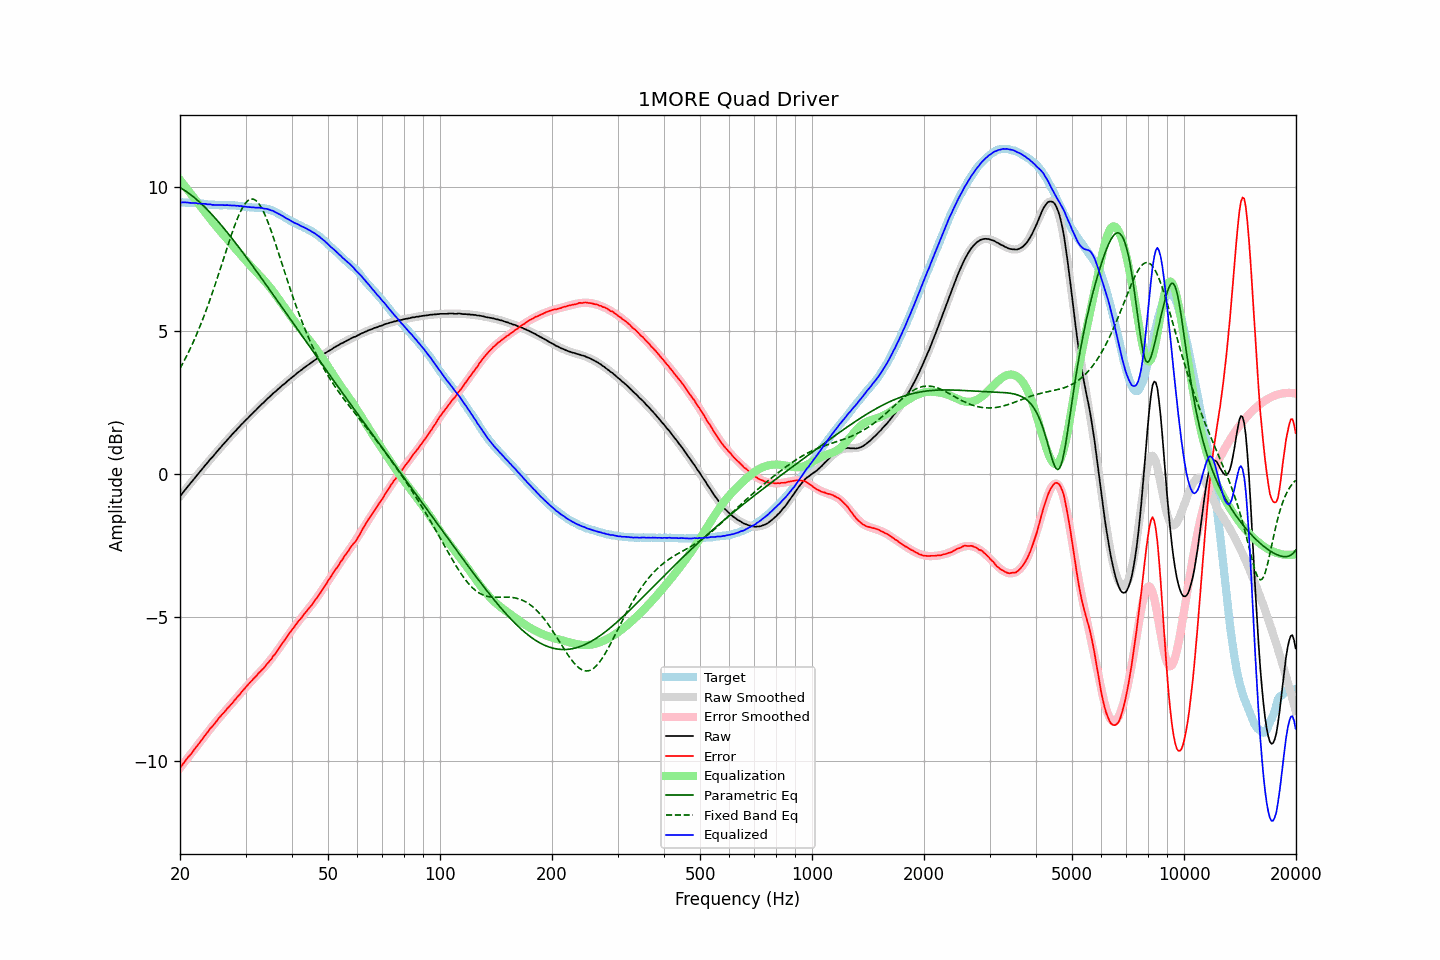

The file beside this chart, header and first rows:
frequency, raw, error, smoothed, error_smoothed, equalization, parametric_eq, fixed_band_eq, equalized_raw, equalized_smoothed, target
20.00, -0.79, -10.26, -0.78, -10.26, 10.26, 9.99, 3.68, 9.47, 9.47, 9.47
20.20, -0.72, -10.19, -0.71, -10.18, 10.18, 9.95, 3.78, 9.47, 9.47, 9.47
20.40, -0.64, -10.11, -0.64, -10.11, 10.11, 9.92, 3.88, 9.48, 9.47, 9.47
20.61, -0.57, -10.04, -0.57, -10.04, 10.04, 9.88, 3.99, 9.47, 9.47, 9.47
20.81, -0.50, -9.95, -0.50, -9.97, 9.97, 9.85, 4.10, 9.47, 9.46, 9.46
21.02, -0.43, -9.88, -0.43, -9.89, 9.89, 9.81, 4.21, 9.47, 9.46, 9.46
21.23, -0.37, -9.82, -0.36, -9.82, 9.82, 9.77, 4.33, 9.45, 9.46, 9.46
21.44, -0.30, -9.76, -0.29, -9.75, 9.75, 9.72, 4.45, 9.45, 9.46, 9.47
21.66, -0.23, -9.68, -0.22, -9.68, 9.68, 9.68, 4.57, 9.45, 9.45, 9.46
21.87, -0.16, -9.61, -0.16, -9.60, 9.60, 9.63, 4.69, 9.45, 9.45, 9.45
22.09, -0.09, -9.53, -0.09, -9.53, 9.53, 9.59, 4.82, 9.45, 9.44, 9.44
22.31, -0.03, -9.47, -0.02, -9.46, 9.46, 9.54, 4.95, 9.43, 9.44, 9.44
22.54, 0.04, -9.39, 0.05, -9.39, 9.39, 9.49, 5.09, 9.43, 9.43, 9.43
22.76, 0.11, -9.32, 0.12, -9.31, 9.31, 9.44, 5.23, 9.43, 9.43, 9.43
22.99, 0.18, -9.25, 0.18, -9.24, 9.24, 9.38, 5.37, 9.42, 9.42, 9.43
23.22, 0.25, -9.16, 0.25, -9.17, 9.17, 9.33, 5.52, 9.42, 9.42, 9.42
23.45, 0.32, -9.09, 0.32, -9.10, 9.10, 9.27, 5.67, 9.42, 9.41, 9.42
23.69, 0.38, -9.02, 0.38, -9.02, 9.02, 9.22, 5.82, 9.40, 9.41, 9.41
23.92, 0.45, -8.94, 0.45, -8.95, 8.95, 9.16, 5.97, 9.40, 9.40, 9.39
24.16, 0.52, -8.87, 0.52, -8.88, 8.88, 9.10, 6.13, 9.40, 9.40, 9.39
24.40, 0.57, -8.82, 0.58, -8.81, 8.81, 9.04, 6.30, 9.38, 9.39, 9.39
24.65, 0.64, -8.75, 0.65, -8.74, 8.74, 8.98, 6.46, 9.38, 9.39, 9.39
24.89, 0.71, -8.67, 0.71, -8.67, 8.67, 8.91, 6.63, 9.39, 9.38, 9.39
25.14, 0.77, -8.61, 0.78, -8.60, 8.60, 8.85, 6.80, 9.38, 9.38, 9.39
25.39, 0.84, -8.53, 0.84, -8.54, 8.54, 8.79, 6.97, 9.38, 9.38, 9.37
25.65, 0.90, -8.47, 0.91, -8.47, 8.47, 8.72, 7.14, 9.38, 9.38, 9.37
25.91, 0.97, -8.40, 0.97, -8.41, 8.41, 8.65, 7.32, 9.38, 9.38, 9.37
26.16, 1.03, -8.34, 1.03, -8.34, 8.34, 8.59, 7.49, 9.38, 9.38, 9.38
26.43, 1.09, -8.28, 1.10, -8.28, 8.28, 8.52, 7.66, 9.37, 9.37, 9.38
26.69, 1.16, -8.21, 1.16, -8.21, 8.21, 8.45, 7.84, 9.38, 9.37, 9.37
26.96, 1.22, -8.15, 1.22, -8.15, 8.15, 8.38, 8.01, 9.37, 9.37, 9.37
27.23, 1.28, -8.09, 1.29, -8.08, 8.08, 8.31, 8.18, 9.37, 9.37, 9.37
27.50, 1.34, -8.02, 1.35, -8.02, 8.02, 8.24, 8.34, 9.36, 9.37, 9.37
27.77, 1.40, -7.97, 1.41, -7.96, 7.96, 8.17, 8.51, 9.36, 9.36, 9.37
28.05, 1.47, -7.89, 1.47, -7.89, 7.89, 8.10, 8.66, 9.37, 9.36, 9.36
28.33, 1.52, -7.83, 1.53, -7.83, 7.83, 8.02, 8.81, 9.35, 9.36, 9.36
28.62, 1.59, -7.75, 1.59, -7.76, 7.76, 7.95, 8.95, 9.35, 9.35, 9.35
28.90, 1.64, -7.71, 1.65, -7.70, 7.70, 7.88, 9.07, 9.34, 9.34, 9.35
29.19, 1.71, -7.63, 1.71, -7.63, 7.63, 7.80, 9.19, 9.35, 9.34, 9.34
29.48, 1.76, -7.56, 1.76, -7.57, 7.57, 7.73, 9.30, 9.33, 9.33, 9.33
29.78, 1.82, -7.50, 1.82, -7.50, 7.50, 7.65, 9.39, 9.33, 9.33, 9.32
30.08, 1.88, -7.44, 1.88, -7.44, 7.44, 7.58, 9.46, 9.32, 9.32, 9.32
30.38, 1.93, -7.37, 1.94, -7.38, 7.38, 7.50, 9.52, 9.31, 9.31, 9.31
30.68, 1.99, -7.31, 1.99, -7.31, 7.31, 7.42, 9.56, 9.31, 9.31, 9.30
30.99, 2.05, -7.25, 2.05, -7.25, 7.25, 7.35, 9.58, 9.31, 9.30, 9.30
31.30, 2.10, -7.19, 2.11, -7.19, 7.19, 7.27, 9.59, 9.30, 9.30, 9.29
31.61, 2.16, -7.13, 2.16, -7.13, 7.13, 7.19, 9.58, 9.30, 9.30, 9.29
31.93, 2.21, -7.07, 2.22, -7.07, 7.07, 7.11, 9.54, 9.29, 9.29, 9.29
32.24, 2.27, -7.02, 2.27, -7.01, 7.01, 7.04, 9.50, 9.29, 9.29, 9.29
32.57, 2.33, -6.94, 2.33, -6.95, 6.95, 6.96, 9.43, 9.29, 9.28, 9.28
32.89, 2.38, -6.90, 2.38, -6.89, 6.89, 6.88, 9.35, 9.28, 9.28, 9.28
33.22, 2.44, -6.83, 2.44, -6.83, 6.83, 6.80, 9.25, 9.28, 9.27, 9.28
33.55, 2.48, -6.79, 2.49, -6.77, 6.77, 6.72, 9.14, 9.26, 9.26, 9.27
33.89, 2.54, -6.71, 2.55, -6.71, 6.71, 6.64, 9.02, 9.25, 9.25, 9.26
34.23, 2.60, -6.64, 2.60, -6.64, 6.64, 6.56, 8.88, 9.25, 9.24, 9.24
34.57, 2.65, -6.58, 2.65, -6.57, 6.57, 6.49, 8.74, 9.23, 9.23, 9.23
34.92, 2.70, -6.50, 2.70, -6.50, 6.50, 6.41, 8.59, 9.21, 9.21, 9.21
35.27, 2.75, -6.45, 2.75, -6.43, 6.43, 6.33, 8.43, 9.19, 9.19, 9.20
35.62, 2.81, -6.35, 2.81, -6.36, 6.36, 6.25, 8.27, 9.17, 9.17, 9.17
35.97, 2.85, -6.29, 2.86, -6.28, 6.28, 6.17, 8.10, 9.14, 9.14, 9.15
... 635 more rows
